Run: headless pygame with SDL's dummy video driver; simulated clock (each Clock.tick advances the game by its frame time, no real sleeping); random seed 0; keys injected as events and as key.get_pressed() state; no mouse input.
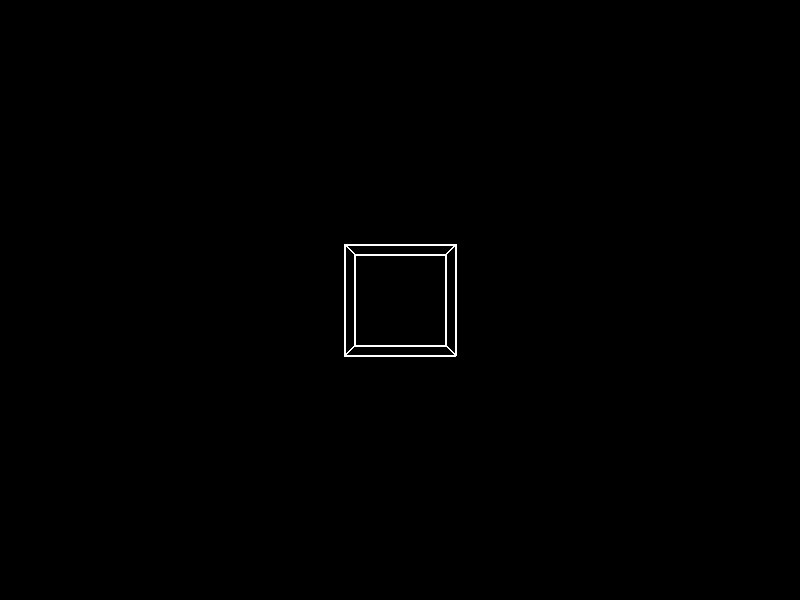
Frame 1 of 4 · flips 1–60 · no input
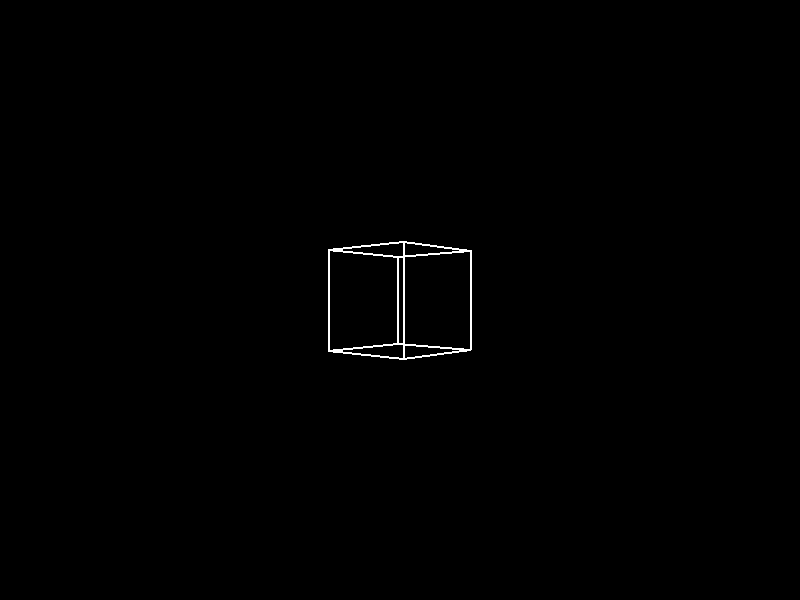
Frame 2 of 4 · flips 61–180 · tapped SPACE, RETURN · held RIGHT (→), D
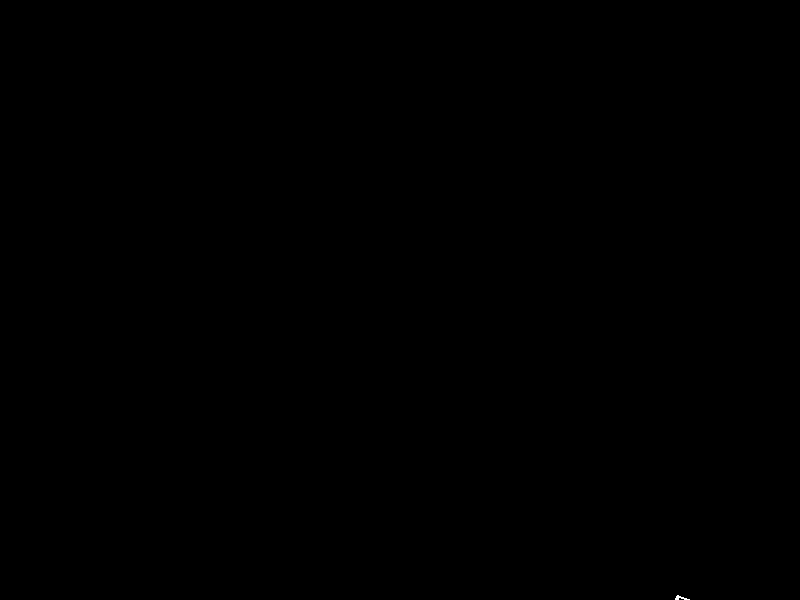
Frame 3 of 4 · flips 181–300 · held DOWN (↓), S
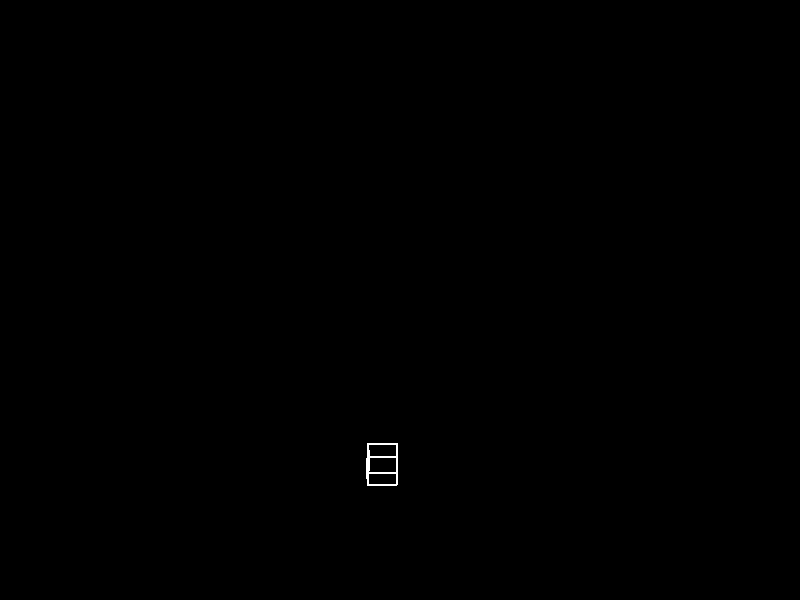
Frame 4 of 4 · flips 301–420 · held LEFT (←), A, UP (↑), W

The pygame program that drew these frames:

import pygame
import sys
import math

# Initialize Pygame
pygame.init()

# Constants
WIDTH, HEIGHT = 800, 600
FPS = 60

# Colors
WHITE = (255, 255, 255)
BLACK = (0, 0, 0)

# Create the screen
screen = pygame.display.set_mode((WIDTH, HEIGHT))
pygame.display.set_caption("Simple 3D Renderer")
clock = pygame.time.Clock()

scale = 0.5

# Define a cube with three coordinates for each vertex
vertices = [
    [-1 * scale, -1 * scale, -1 * scale],
    [-1 * scale, 1 * scale, -1 * scale],
    [1 * scale, 1 * scale, -1 * scale],
    [1 * scale, -1 * scale, -1 * scale],
    [-1 * scale, -1 * scale, 1 * scale],
    [-1 * scale, 1 * scale, 1 * scale],
    [1 * scale, 1 * scale, 1 * scale],
    [1 * scale, -1 * scale, 1 * scale]
]

# Define edges of the cube
edges = [
    (0, 1), (1, 2), (2, 3), (3, 0),
    (4, 5), (5, 6), (6, 7), (7, 4),
    (0, 4), (1, 5), (2, 6), (3, 7)
]

# Camera parameters
camera_pos = [0, 0, -5]  # Initial camera position
yaw = 0  # Yaw angle (rotation around the y-axis)
pitch = 0  # Pitch angle (rotation around the x-axis)

# Main game loop
while True:
    for event in pygame.event.get():
        if event.type == pygame.QUIT:
            pygame.quit()
            sys.exit()

    # Handle camera movement and rotation
    keys = pygame.key.get_pressed()
    speed = 0.1
    rotation_speed = 0.02

    if keys[pygame.K_w]:
        camera_pos[2] -= speed * math.cos(yaw)
        camera_pos[0] += speed * math.sin(yaw)
        camera_pos[1] += speed * math.sin(pitch)

    if keys[pygame.K_s]:
        camera_pos[2] += speed * math.cos(yaw)
        camera_pos[0] -= speed * math.sin(yaw)
        camera_pos[1] -= speed * math.sin(pitch)

    if keys[pygame.K_a]:
        yaw += rotation_speed

    if keys[pygame.K_d]:
        yaw -= rotation_speed

    if keys[pygame.K_q]:
        camera_pos[1] -= speed

    if keys[pygame.K_e]:
        camera_pos[1] += speed

    if keys[pygame.K_UP]:
        pitch += rotation_speed

    if keys[pygame.K_DOWN]:
        pitch -= rotation_speed

    pitch = max(-math.pi / 2, min(math.pi / 2, pitch))

    # Clear the screen
    screen.fill(BLACK)

    # Define the view matrix (camera transformation)
    view_matrix = [
        [math.cos(yaw), math.sin(pitch) * math.sin(yaw), -math.cos(pitch) * math.sin(yaw), camera_pos[0]],
        [0, math.cos(pitch), math.sin(pitch), camera_pos[1]],
        [math.sin(yaw), -math.sin(pitch) * math.cos(yaw), math.cos(pitch) * math.cos(yaw), camera_pos[2]],
        [0, 0, 0, 1]
    ]

    # Define the perspective projection matrix
    fov = 500
    projection_matrix = [
        [2 * fov / WIDTH, 0, 0, 0],
        [0, -2 * fov / HEIGHT, 0, 0],
        [0, 0, -1, 0]
    ]

    # Project and draw the cube
    for edge in edges:
        start = vertices[edge[0]]
        end = vertices[edge[1]]

        # Apply view matrix
        start_view = [
            start[0] * view_matrix[0][0] + start[1] * view_matrix[0][1] + start[2] * view_matrix[0][2] + view_matrix[0][3],
            start[0] * view_matrix[1][0] + start[1] * view_matrix[1][1] + start[2] * view_matrix[1][2] + view_matrix[1][3],
            start[0] * view_matrix[2][0] + start[1] * view_matrix[2][1] + start[2] * view_matrix[2][2] + view_matrix[2][3]
        ]
        end_view = [
            end[0] * view_matrix[0][0] + end[1] * view_matrix[0][1] + end[2] * view_matrix[0][2] + view_matrix[0][3],
            end[0] * view_matrix[1][0] + end[1] * view_matrix[1][1] + end[2] * view_matrix[1][2] + view_matrix[1][3],
            end[0] * view_matrix[2][0] + end[1] * view_matrix[2][1] + end[2] * view_matrix[2][2] + view_matrix[2][3]
        ]

        # Apply perspective projection
        start_projected = [
            start_view[0] * projection_matrix[0][0] + start_view[1] * projection_matrix[0][1] + start_view[2] * projection_matrix[0][2] + projection_matrix[0][3],
            start_view[0] * projection_matrix[1][0] + start_view[1] * projection_matrix[1][1] + start_view[2] * projection_matrix[1][2] + projection_matrix[1][3],
            start_view[0] * projection_matrix[2][0] + start_view[1] * projection_matrix[2][1] + start_view[2] * projection_matrix[2][2] + projection_matrix[2][3]
        ]
        end_projected = [
            end_view[0] * projection_matrix[0][0] + end_view[1] * projection_matrix[0][1] + end_view[2] * projection_matrix[0][2] + projection_matrix[0][3],
            end_view[0] * projection_matrix[1][0] + end_view[1] * projection_matrix[1][1] + end_view[2] * projection_matrix[1][2] + projection_matrix[1][3],
            end_view[0] * projection_matrix[2][0] + end_view[1] * projection_matrix[2][1] + end_view[2] * projection_matrix[2][2] + projection_matrix[2][3]
        ]

        # Perspective divide
        start_projected = [start_projected[0] / start_projected[2], start_projected[1] / start_projected[2]]
        end_projected = [end_projected[0] / end_projected[2], end_projected[1] / end_projected[2]]

        # Scale and translate
        start_screen = (
            int(start_projected[0] * WIDTH / 2 + WIDTH / 2),
            int(-start_projected[1] * HEIGHT / 2 + HEIGHT / 2)
        )
        end_screen = (
            int(end_projected[0] * WIDTH / 2 + WIDTH / 2),
            int(-end_projected[1] * HEIGHT / 2 + HEIGHT / 2)
        )

        # Draw the line
        pygame.draw.line(screen, WHITE, start_screen, end_screen, 2)

    # Update the display
    pygame.display.flip()

    # Cap the frame rate
    clock.tick(FPS)
